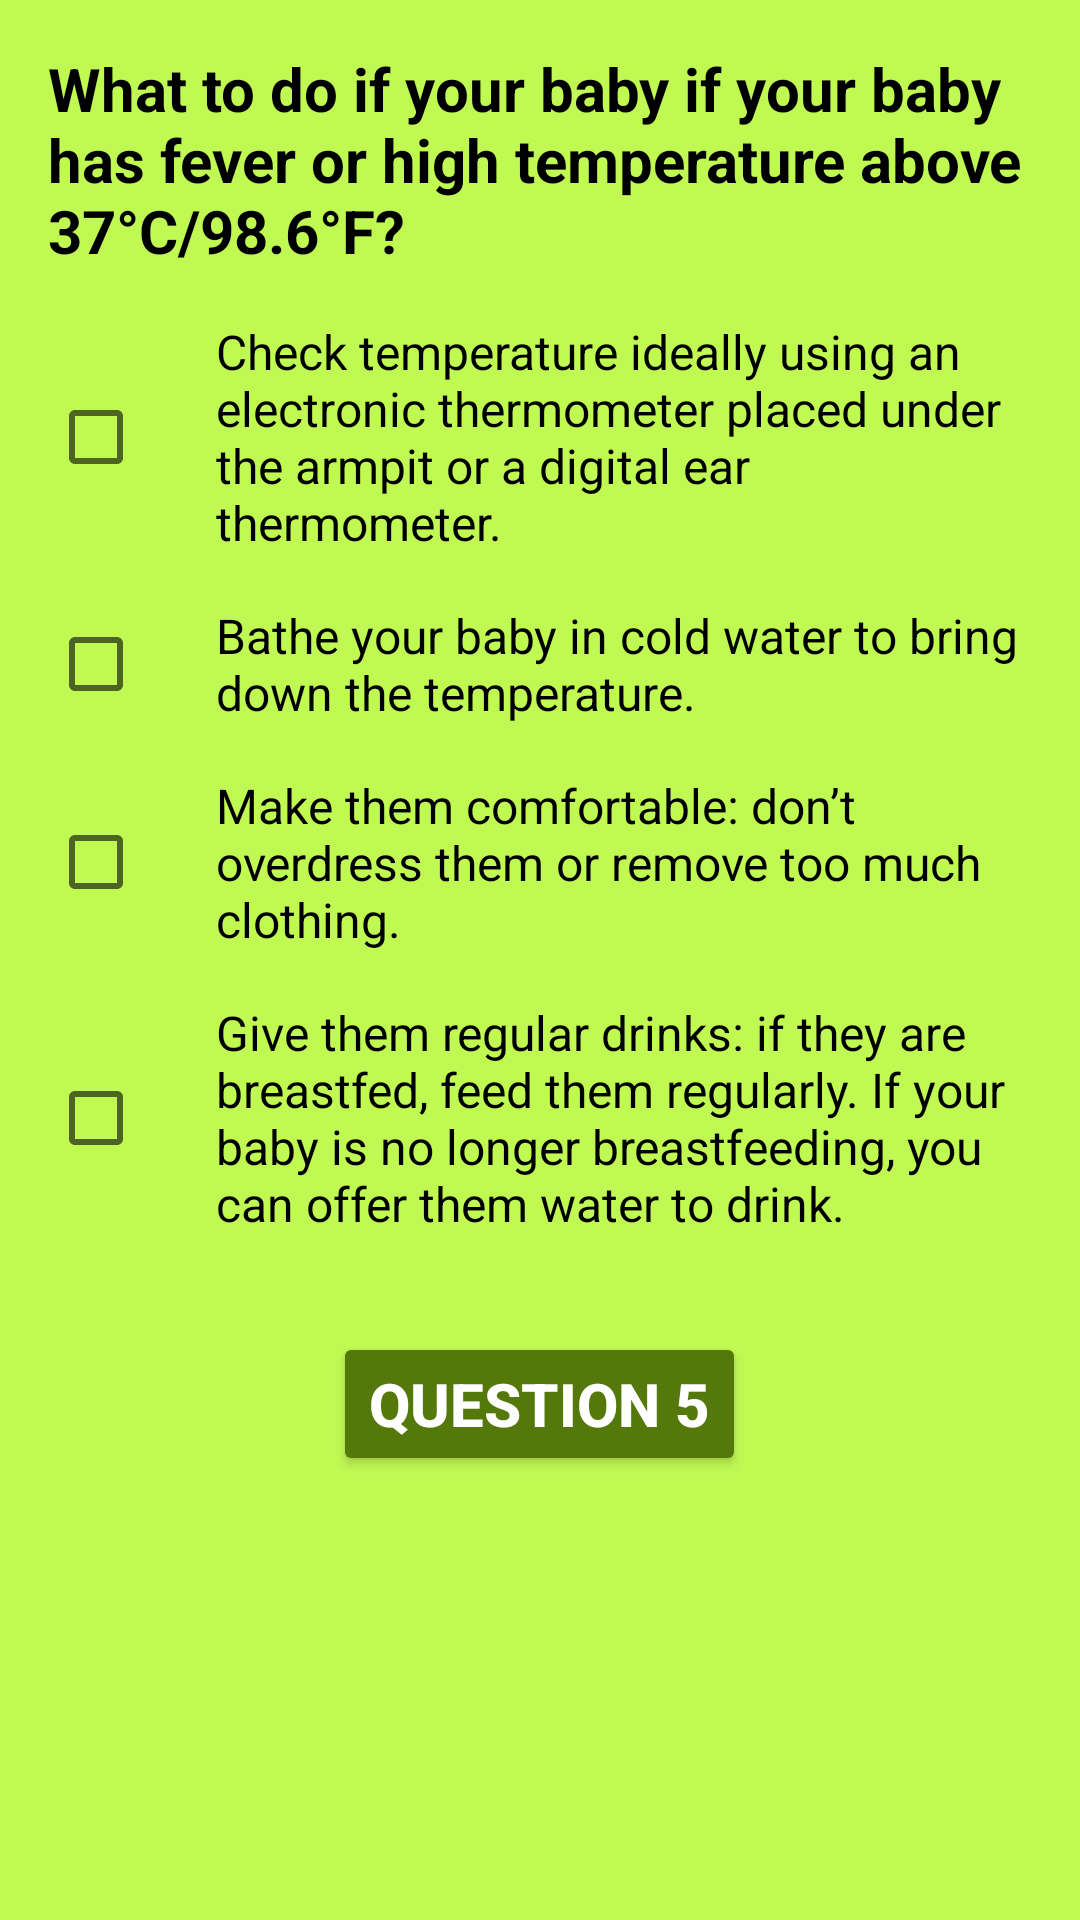

Android layout source for this screen:
<!-- AndroidManifest.xml: application theme AppTheme -->
<!-- res/layout/activity_question_four.xml -->
<?xml version="1.0" encoding="utf-8"?>
<ScrollView
    xmlns:android="http://schemas.android.com/apk/res/android"
    xmlns:tools="http://schemas.android.com/tools"
    android:layout_width="match_parent"
    android:layout_height="wrap_content"
    tools:context="com.example.android.quizapp.QuestionFour">

    <LinearLayout
        android:id="@+id/QuestionLayout"
        android:layout_width="match_parent"
        android:layout_height="match_parent"
        android:orientation="vertical"
        android:padding="16dp">

        <TextView
            android:layout_width="wrap_content"
            android:layout_height="wrap_content"
            android:layout_marginBottom="16dp"
            android:text="@string/headline_question_4"
            android:theme="@style/QuestionTextView"
            android:textAllCaps="false" />

        <CheckBox
            android:id="@+id/check_Box_Q_4_A_1"
            android:layout_width="wrap_content"
            android:layout_height="wrap_content"
            android:layout_marginBottom="16dp"
            android:text="@string/answer_1_q_4"
            android:paddingLeft="24dp"
            android:textSize="16sp"/>

        <CheckBox
            android:id="@+id/check_Box_Q_4_A_2"
            android:layout_width="wrap_content"
            android:layout_height="wrap_content"
            android:layout_marginBottom="16dp"
            android:text="@string/answer_2_q_4"
            android:paddingLeft="24dp"
            android:textSize="16sp"/>

        <CheckBox
            android:id="@+id/check_Box_Q_4_A_3"
            android:layout_width="wrap_content"
            android:layout_height="wrap_content"
            android:layout_marginBottom="16dp"
            android:text="@string/answer_3_q_4"
            android:paddingLeft="24dp"
            android:textSize="16sp"/>

        <CheckBox
            android:id="@+id/check_Box_Q_4_A_4"
            android:layout_width="wrap_content"
            android:layout_height="wrap_content"
            android:layout_marginBottom="16dp"
            android:text="@string/answer_4_q_4"
            android:paddingLeft="24dp"
            android:textSize="16sp"/>

        <Button
            android:id="@+id/questionFive"
            android:text="@string/question_4_next_question"
            android:layout_width="wrap_content"
            android:layout_height="wrap_content"
            android:layout_gravity="center_horizontal"
            android:theme="@style/MyButton"
            android:layout_margin="16dp"
            android:onClick="questionFive"/>

    </LinearLayout>

</ScrollView>
<!-- resources referenced by this layout -->
<resources>
  <string name="answer_1_q_4">Check temperature ideally using an electronic thermometer placed under the armpit or a digital ear thermometer.</string>
  <string name="answer_2_q_4">Bathe your baby in cold water to bring down the temperature.</string>
  <string name="answer_3_q_4">Make them comfortable: don’t overdress them or remove too much clothing.</string>
  <string name="answer_4_q_4">Give them regular drinks: if they are breastfed, feed them regularly. If your baby is no longer breastfeeding, you can offer them water to drink.</string>
  <string name="headline_question_4">What to do if your baby if your baby has fever or high temperature above 37°C/98.6°F?</string>
  <string name="question_4_next_question">Question 5</string>
  <style name="MyButton" parent="Theme.AppCompat.Light.DarkActionBar">
          <item name="colorControlHighlight">#7ba429</item>
          <item name="colorButtonNormal">#54790a</item>
          <item name="android:textColor">#ffffff</item>
          <item name="android:textStyle">bold</item>
          <item name="android:textSize">20dp</item>
      </style>
  <style name="QuestionTextView" parent="Theme.AppCompat.Light.DarkActionBar">
          <item name="android:textColor">#000000</item>
          <item name="android:textStyle">bold</item>
          <item name="android:textSize">20sp</item>
      </style>
  <style name="AppTheme" parent="Theme.AppCompat.Light.DarkActionBar">
          
          <item name="colorPrimary">#7ba429</item>
          <item name="colorPrimaryDark">#54790a</item>
          <item name="colorAccent">@color/colorAccent</item>
          <item name="android:textColor">#100f0f</item>
          <item name="android:colorBackground">#c1f953</item>
      </style>
  <!-- not gathered from this repository: default colours our renderer supplied (Android Studio template values) -->
  <color name="colorAccent">#FF03DAC5</color>
</resources>
